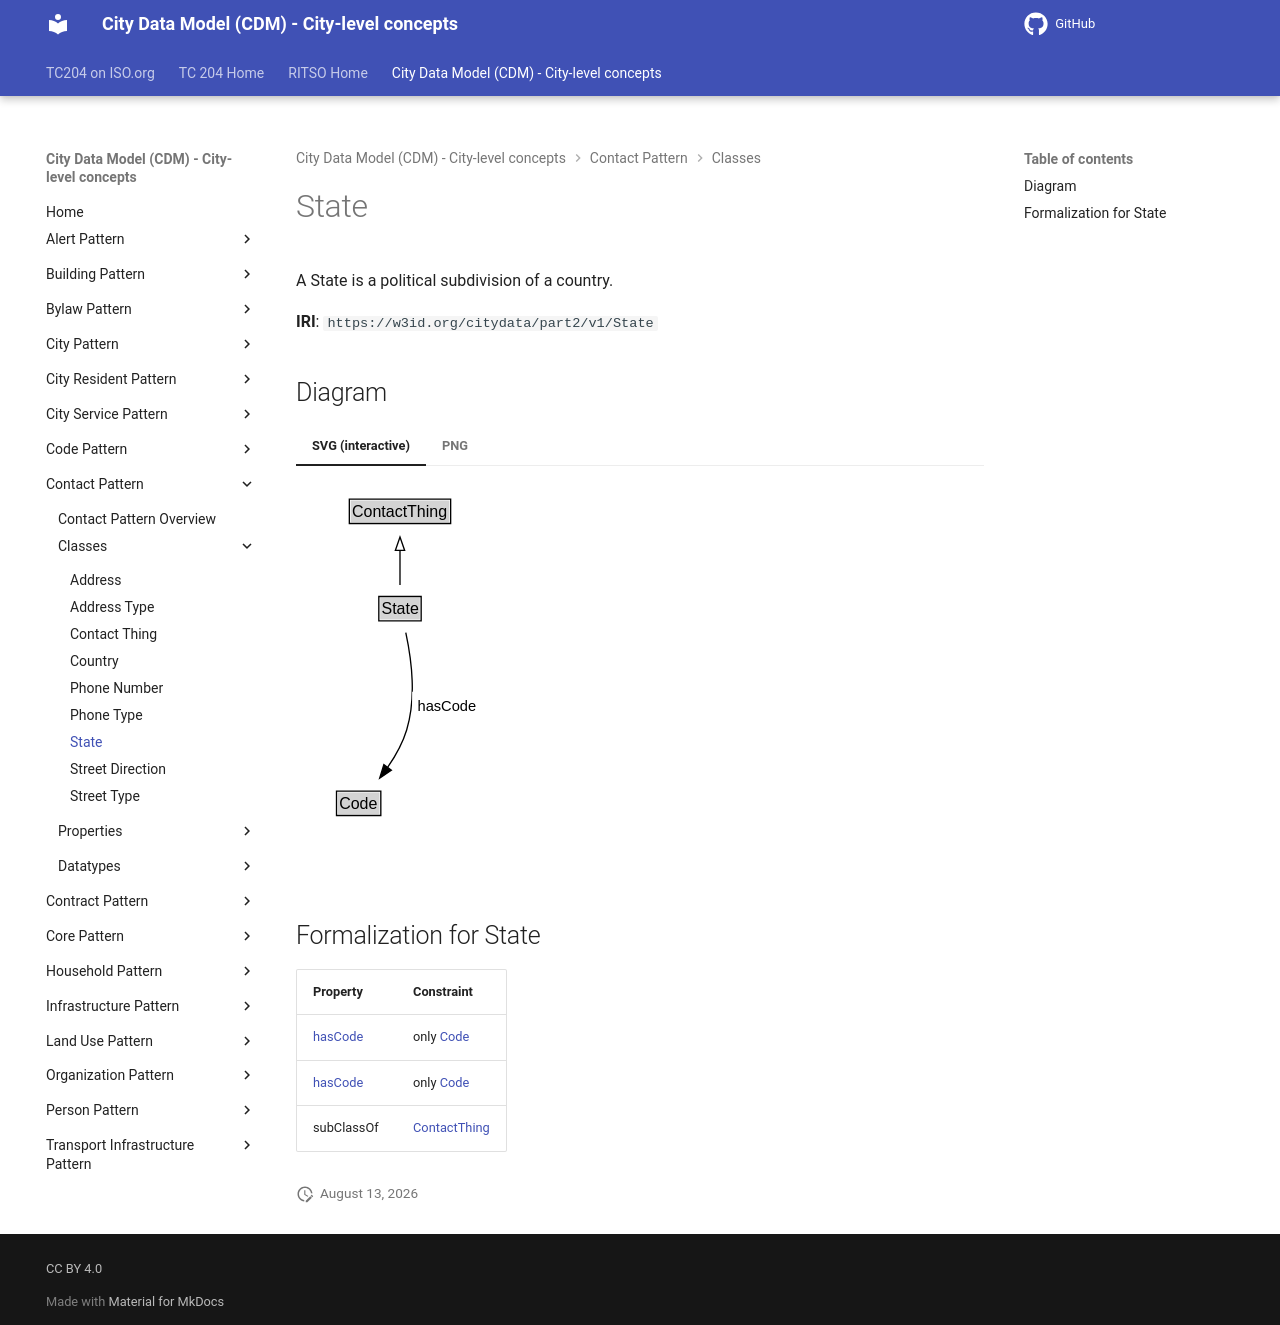

repository: ISO-TC204/ontology-cdm-p2 · page: v1.3.2-alpha.1/classes/State/index.html · generator: mkdocs

# State

A State is a political subdivision of a country.

**IRI**: `https://w3id.org/citydata/part2/v1/State`


## Diagram

=== "SVG (interactive)"

    <!-- Generated by graphviz version 14.1.3 (20260303.0454)
     -->
    <!-- Pages: 1 -->
    <svg width="143pt" height="279pt"
     viewBox="0.00 0.00 143.00 279.00" xmlns="http://www.w3.org/2000/svg" xmlns:xlink="http://www.w3.org/1999/xlink">
    <g id="graph0" class="graph" transform="scale(1 1) rotate(0) translate(4 275)">
    <polygon fill="white" stroke="none" points="-4,4 -4,-275 138.62,-275 138.62,4 -4,4"/>
    <g id="clust3" class="cluster">
    <title>cluster_associated</title>
    </g>
    <!-- ContactThing -->
    <g id="node1" class="node">
    <title>ContactThing</title>
    <g id="a_node1"><a xlink:href="../ContactThing" xlink:title="&lt;TABLE&gt;">
    <polygon fill="lightgray" stroke="none" points="37,-244.88 37,-261.12 111,-261.12 111,-244.88 37,-244.88"/>
    <text xml:space="preserve" text-anchor="start" x="38" y="-248.88" font-family="Arial" font-size="12.00">ContactThing</text>
    <polygon fill="none" stroke="black" points="36,-243.88 36,-262.12 112,-262.12 112,-243.88 36,-243.88"/>
    </a>
    </g>
    </g>
    <!-- State -->
    <g id="node2" class="node">
    <title>State</title>
    <g id="a_node2"><a xlink:href="../State" xlink:title="&lt;TABLE&gt;">
    <polygon fill="lightgray" stroke="none" points="59.12,-171.88 59.12,-188.12 88.88,-188.12 88.88,-171.88 59.12,-171.88"/>
    <text xml:space="preserve" text-anchor="start" x="60.12" y="-175.88" font-family="Arial" font-size="12.00">State</text>
    <polygon fill="none" stroke="black" points="58.12,-170.88 58.12,-189.12 89.88,-189.12 89.88,-170.88 58.12,-170.88"/>
    </a>
    </g>
    </g>
    <!-- State&#45;&gt;ContactThing -->
    <g id="edge1" class="edge">
    <title>State&#45;&gt;ContactThing</title>
    <path fill="none" stroke="black" d="M74,-197.71C74,-205.47 74,-214.92 74,-223.74"/>
    <polygon fill="none" stroke="black" points="70.5,-223.66 74,-233.66 77.5,-223.66 70.5,-223.66"/>
    </g>
    <!-- Invis -->
    <!-- State&#45;&gt;Invis -->
    <!-- Code -->
    <g id="node4" class="node">
    <title>Code</title>
    <g id="a_node4"><a xlink:href="../Code" xlink:title="&lt;TABLE&gt;">
    <polygon fill="lightgray" stroke="none" points="27.38,-25.88 27.38,-42.12 58.62,-42.12 58.62,-25.88 27.38,-25.88"/>
    <text xml:space="preserve" text-anchor="start" x="28.38" y="-29.88" font-family="Arial" font-size="12.00">Code</text>
    <polygon fill="none" stroke="black" points="26.38,-24.88 26.38,-43.12 59.62,-43.12 59.62,-24.88 26.38,-24.88"/>
    </a>
    </g>
    </g>
    <!-- State&#45;&gt;Code -->
    <g id="edge4" class="edge">
    <title>State&#45;&gt;Code</title>
    <path fill="none" stroke="black" d="M78.35,-162C82.29,-143.59 86.44,-113.56 79,-89 76,-79.08 70.5,-69.31 64.7,-60.88"/>
    <polygon fill="black" stroke="black" points="67.53,-58.82 58.77,-52.86 61.9,-62.98 67.53,-58.82"/>
    <polygon fill="white" stroke="none" points="83.12,-96.25 83.12,-117.75 134.62,-117.75 134.62,-96.25 83.12,-96.25"/>
    <text xml:space="preserve" text-anchor="start" x="87.12" y="-103.25" font-family="Arial" font-size="11.00">hasCode</text>
    </g>
    <!-- Invis&#45;&gt;Code -->
    </g>
    </svg>


=== "PNG"

    ![State Diagram](../diagrams/State.dot.png)



## Formalization for State

| Property | Constraint |
|----------|------------|
| [hasCode](../properties/hasCode.md) | only [Code](Code.md) |
| [hasCode](../properties/hasCode.md) | only [Code](https://w3id.org/citydata/part2/v1/Code) |
| subClassOf | [ContactThing](ContactThing.md) |
